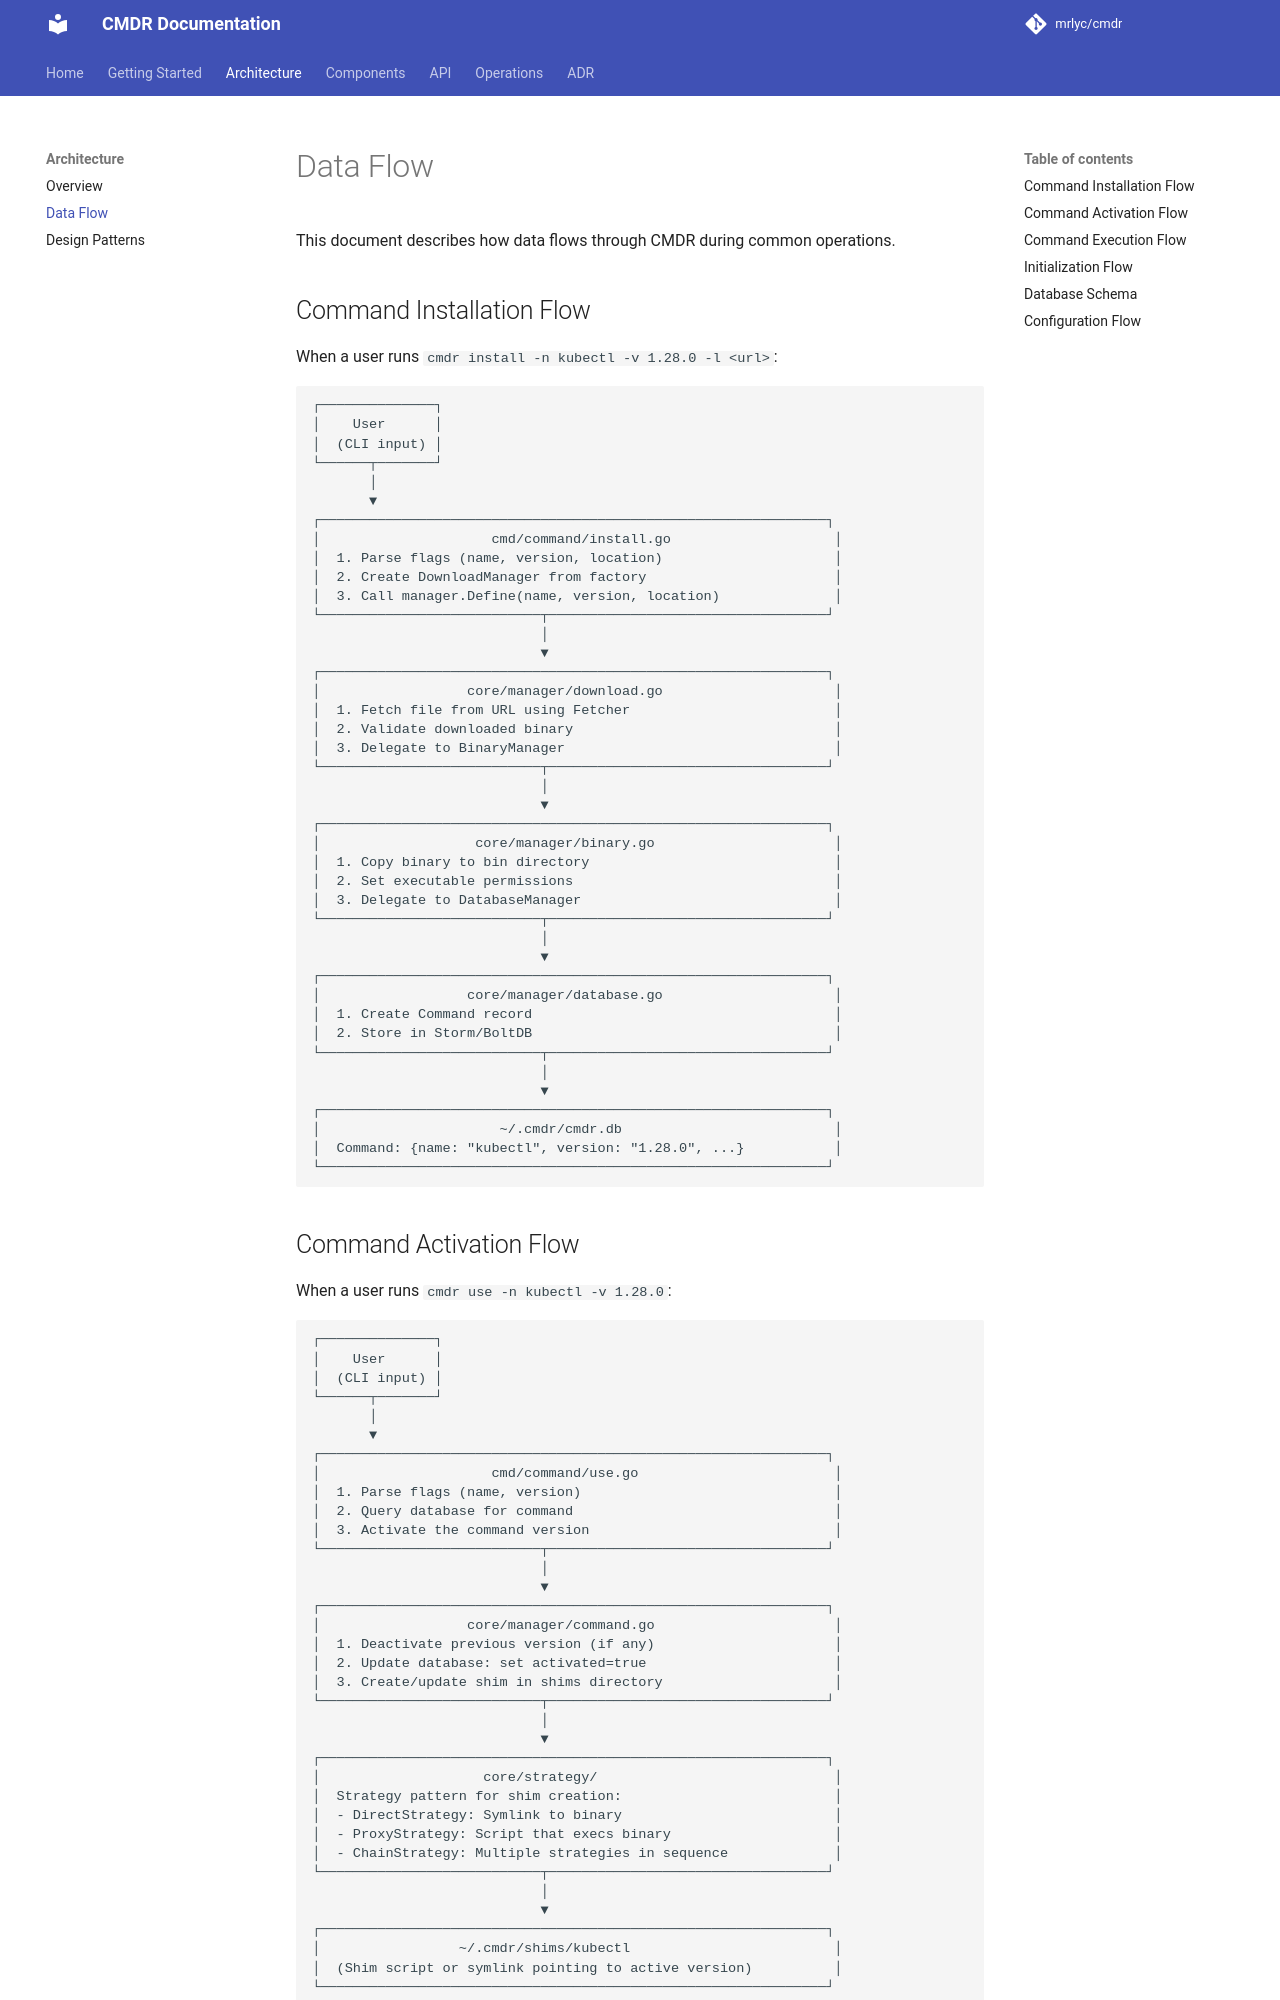

repository: MrLYC/cmdr · page: architecture/data-flow/index.html · generator: mkdocs

# Data Flow

This document describes how data flows through CMDR during common operations.

## Command Installation Flow

When a user runs `cmdr install -n kubectl -v 1.28.0 -l <url>`:

```
┌──────────────┐
│    User      │
│  (CLI input) │
└──────┬───────┘
       │
       ▼
┌──────────────────────────────────────────────────────────────┐
│                     cmd/command/install.go                    │
│  1. Parse flags (name, version, location)                     │
│  2. Create DownloadManager from factory                       │
│  3. Call manager.Define(name, version, location)              │
└───────────────────────────┬──────────────────────────────────┘
                            │
                            ▼
┌──────────────────────────────────────────────────────────────┐
│                  core/manager/download.go                     │
│  1. Fetch file from URL using Fetcher                         │
│  2. Validate downloaded binary                                │
│  3. Delegate to BinaryManager                                 │
└───────────────────────────┬──────────────────────────────────┘
                            │
                            ▼
┌──────────────────────────────────────────────────────────────┐
│                   core/manager/binary.go                      │
│  1. Copy binary to bin directory                              │
│  2. Set executable permissions                                │
│  3. Delegate to DatabaseManager                               │
└───────────────────────────┬──────────────────────────────────┘
                            │
                            ▼
┌──────────────────────────────────────────────────────────────┐
│                  core/manager/database.go                     │
│  1. Create Command record                                     │
│  2. Store in Storm/BoltDB                                     │
└───────────────────────────┬──────────────────────────────────┘
                            │
                            ▼
┌──────────────────────────────────────────────────────────────┐
│                      ~/.cmdr/cmdr.db                          │
│  Command: {name: "kubectl", version: "1.28.0", ...}           │
└──────────────────────────────────────────────────────────────┘
```
